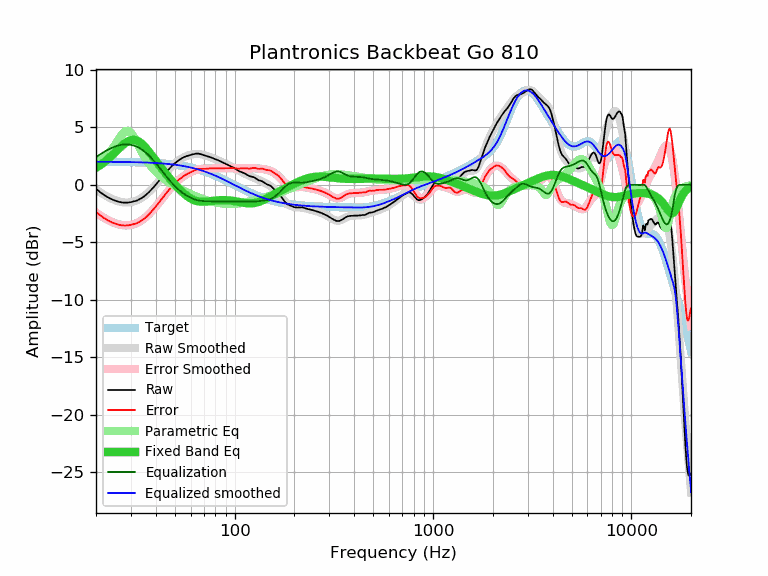

Data behind this chart, as committed beside it:
frequency, raw, error, smoothed, error_smoothed, equalization, parametric_eq, equalized_raw, equalized_smoothed, target
20, -0.34, -2.35, -0.39, -2.40, 2.40, 1.48, 2.07, 2.01, 2.01
21, -0.64, -2.65, -0.64, -2.65, 2.65, 1.71, 2.02, 2.01, 2.01
22, -0.89, -2.90, -0.86, -2.87, 2.87, 1.97, 1.98, 2.01, 2.01
23, -1.09, -3.09, -1.05, -3.06, 3.06, 2.25, 1.97, 2.01, 2.01
24, -1.25, -3.25, -1.21, -3.22, 3.22, 2.54, 1.97, 2.00, 2.00
25, -1.38, -3.38, -1.34, -3.34, 3.34, 2.84, 1.96, 2.00, 2.00
26, -1.47, -3.46, -1.44, -3.43, 3.43, 3.13, 1.96, 2.00, 2.00
27, -1.53, -3.52, -1.50, -3.49, 3.49, 3.39, 1.96, 1.99, 1.99
28, -1.55, -3.54, -1.53, -3.52, 3.52, 3.62, 1.97, 1.99, 1.99
29, -1.54, -3.52, -1.53, -3.52, 3.52, 3.79, 1.98, 1.98, 1.98
30, -1.50, -3.48, -1.50, -3.48, 3.48, 3.89, 1.99, 1.98, 1.98
31, -1.44, -3.41, -1.45, -3.42, 3.42, 3.92, 1.98, 1.97, 1.97
32, -1.38, -3.35, -1.36, -3.33, 3.33, 3.87, 1.95, 1.97, 1.97
33, -1.27, -3.23, -1.25, -3.22, 3.22, 3.75, 1.95, 1.96, 1.96
34, -1.14, -3.09, -1.12, -3.08, 3.08, 3.58, 1.94, 1.96, 1.96
35, -1.00, -2.95, -0.97, -2.92, 2.92, 3.37, 1.92, 1.95, 1.95
36, -0.82, -2.76, -0.80, -2.74, 2.74, 3.13, 1.92, 1.94, 1.94
37, -0.63, -2.56, -0.61, -2.54, 2.54, 2.88, 1.92, 1.93, 1.93
38, -0.42, -2.34, -0.42, -2.34, 2.34, 2.62, 1.92, 1.92, 1.92
39, -0.21, -2.12, -0.21, -2.12, 2.12, 2.36, 1.91, 1.91, 1.91
40, 0.01, -1.89, 0.00, -1.90, 1.90, 2.11, 1.91, 1.90, 1.90
41, 0.23, -1.66, 0.22, -1.67, 1.67, 1.86, 1.90, 1.89, 1.89
42, 0.45, -1.43, 0.43, -1.45, 1.45, 1.62, 1.90, 1.88, 1.88
43, 0.66, -1.20, 0.64, -1.22, 1.22, 1.40, 1.88, 1.86, 1.86
44, 0.87, -0.98, 0.85, -1.00, 1.00, 1.18, 1.87, 1.85, 1.85
45, 1.07, -0.76, 1.05, -0.79, 0.79, 0.97, 1.86, 1.84, 1.84
46, 1.26, -0.56, 1.24, -0.58, 0.58, 0.77, 1.85, 1.82, 1.82
47, 1.43, -0.37, 1.41, -0.39, 0.39, 0.57, 1.82, 1.80, 1.80
48, 1.60, -0.19, 1.58, -0.21, 0.21, 0.39, 1.81, 1.79, 1.79
49, 1.75, -0.02, 1.73, -0.04, 0.04, 0.21, 1.79, 1.77, 1.77
50, 1.88, 0.13, 1.87, 0.12, -0.12, 0.04, 1.76, 1.75, 1.75
51, 2.01, 0.28, 1.99, 0.26, -0.26, -0.12, 1.75, 1.73, 1.73
52, 2.12, 0.41, 2.11, 0.40, -0.40, -0.28, 1.72, 1.71, 1.71
53, 2.21, 0.52, 2.21, 0.52, -0.52, -0.42, 1.69, 1.69, 1.69
54, 2.30, 0.64, 2.30, 0.63, -0.63, -0.56, 1.67, 1.67, 1.67
55, 2.37, 0.73, 2.37, 0.73, -0.73, -0.69, 1.64, 1.64, 1.64
56, 2.44, 0.82, 2.44, 0.82, -0.82, -0.81, 1.62, 1.62, 1.62
57, 2.49, 0.90, 2.50, 0.91, -0.91, -0.92, 1.58, 1.59, 1.59
58, 2.53, 0.97, 2.55, 0.98, -0.98, -1.02, 1.55, 1.57, 1.57
59, 2.57, 1.03, 2.59, 1.05, -1.05, -1.11, 1.52, 1.54, 1.54
60, 2.60, 1.09, 2.63, 1.12, -1.12, -1.19, 1.49, 1.51, 1.51
61, 2.64, 1.16, 2.65, 1.17, -1.17, -1.25, 1.47, 1.48, 1.48
62, 2.67, 1.22, 2.67, 1.22, -1.22, -1.31, 1.45, 1.45, 1.45
63, 2.69, 1.27, 2.69, 1.26, -1.26, -1.36, 1.43, 1.42, 1.42
64, 2.72, 1.33, 2.69, 1.30, -1.30, -1.39, 1.42, 1.39, 1.39
65, 2.72, 1.36, 2.69, 1.33, -1.33, -1.42, 1.39, 1.36, 1.36
66, 2.71, 1.39, 2.68, 1.36, -1.36, -1.44, 1.35, 1.33, 1.33
67, 2.68, 1.39, 2.67, 1.38, -1.38, -1.46, 1.30, 1.29, 1.29
68, 2.65, 1.40, 2.65, 1.39, -1.39, -1.47, 1.26, 1.26, 1.26
69, 2.61, 1.39, 2.62, 1.40, -1.40, -1.47, 1.21, 1.22, 1.22
70, 2.58, 1.40, 2.60, 1.41, -1.41, -1.47, 1.17, 1.19, 1.19
71, 2.54, 1.39, 2.57, 1.42, -1.42, -1.46, 1.13, 1.15, 1.15
72, 2.51, 1.40, 2.53, 1.42, -1.42, -1.45, 1.09, 1.11, 1.11
73, 2.48, 1.41, 2.50, 1.42, -1.42, -1.44, 1.06, 1.07, 1.07
74, 2.46, 1.43, 2.46, 1.42, -1.42, -1.43, 1.04, 1.04, 1.04
75, 2.43, 1.44, 2.42, 1.43, -1.43, -1.42, 1.01, 1.00, 1.00
76, 2.39, 1.43, 2.39, 1.43, -1.43, -1.41, 0.96, 0.96, 0.96
77, 2.34, 1.42, 2.35, 1.43, -1.43, -1.39, 0.91, 0.92, 0.92
78, 2.30, 1.42, 2.31, 1.43, -1.43, -1.38, 0.87, 0.88, 0.88
79, 2.26, 1.42, 2.27, 1.43, -1.43, -1.37, 0.83, 0.84, 0.84
... 553 more rows
